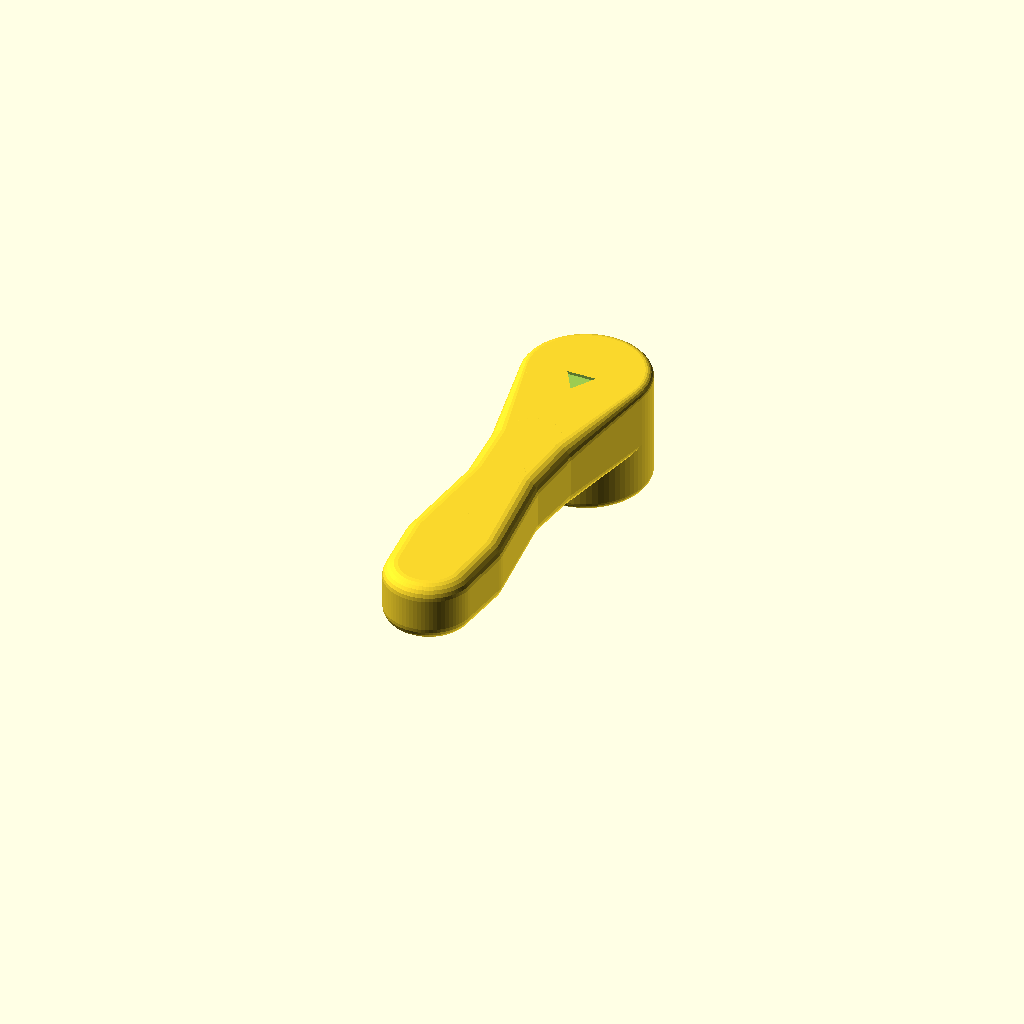
Cell 1: rendered with the file's own defaults.
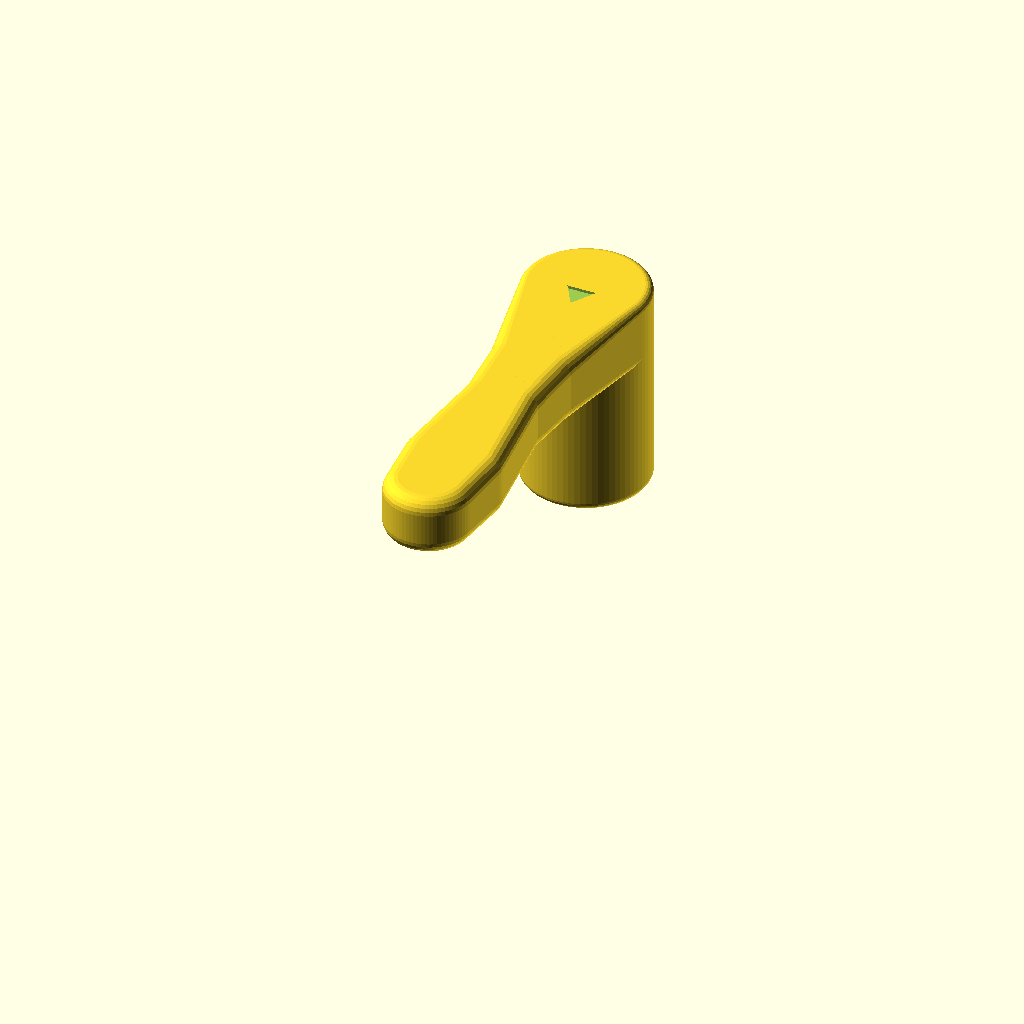
Cell 2: the same model with spindle_out = 40.
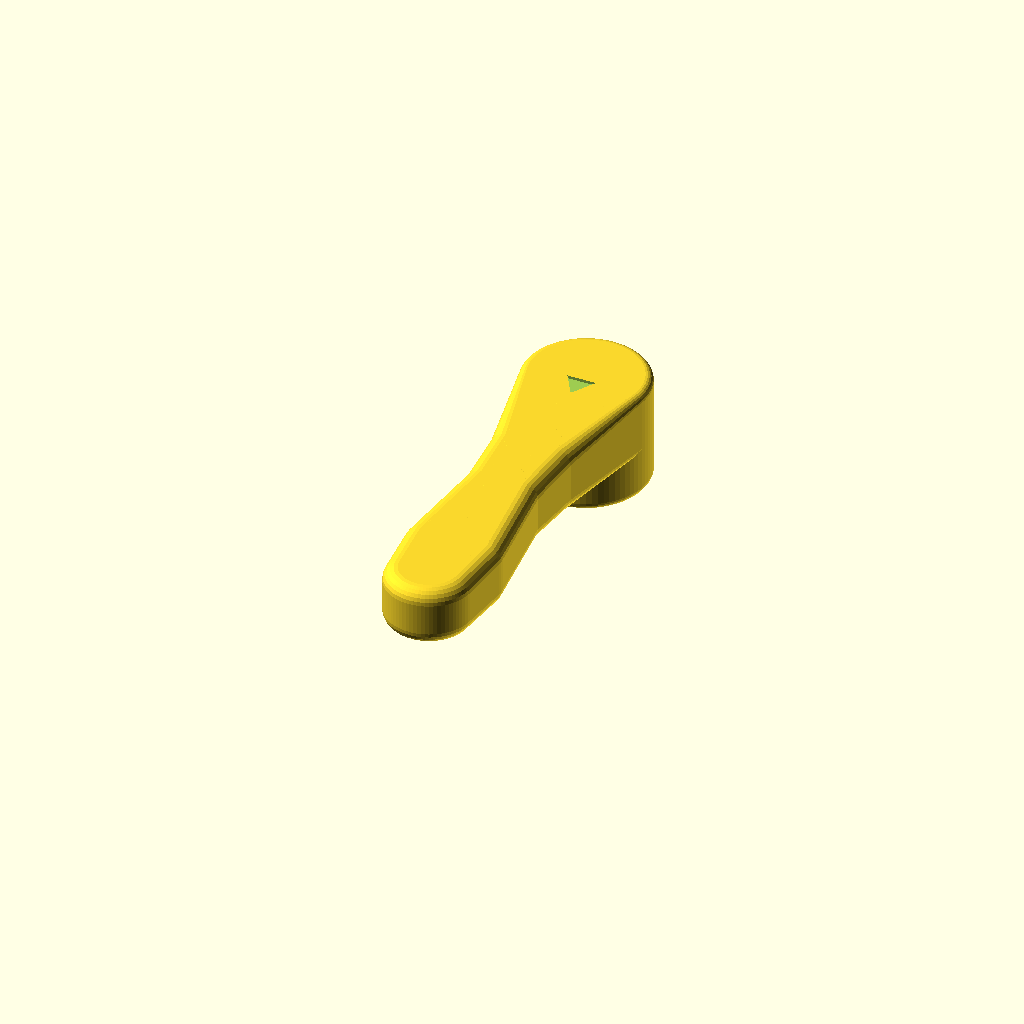
Cell 3: the same model with frame_gap = 2.
All cells are drawn from one camera (rotation 55°, 0°, 25°, orthographic, colour scheme Cornfield), so only the parameter changes between them.
The OpenSCAD source (window_handle/window_handle_7mm.scad):
// ============================================================
//  7mm 네모축(구동축)용 소형 창문 손잡이 - 3D 프린트용
//  Compact window handle for a 7 mm square spindle
//
//  좌표계: Z축 = 구동축 방향, z=0 = 창틀 쪽 면, z=hub_h = 바깥 면
//  출력 방향: 바깥 면(z=hub_h)을 베드에 붙여 "뒤집어서" 출력 → 서포트 불필요
//            (토크/레버 힘이 모두 레이어 평면 안에서 작용 → 층간 박리 없음)
// ============================================================

/* [구동축 / Spindle] */
spindle      = 7.0;    // 축 두께 (mm)
fit_clear    = 0.25;   // 구멍 여유 (프린터에 맞게 0.15~0.35 조정, 테스트 쿠폰 참고)
spindle_out  = 20;     // 창틀에서 나와 있는 축 길이
frame_gap    = 1.0;    // 손잡이와 창틀 사이 간격
socket_depth = spindle_out - frame_gap + 0.5;   // 19.5mm 물림 (축 거의 전체)

/* [허브 / Hub] */
hub_d   = 26;          // 허브 지름 (축 모서리에서 벽두께 약 8mm)
hub_h   = socket_depth + 4.5;   // 24mm, 끝 4.5mm는 막힌 캡
edge_r  = 1.6;         // 모서리 라운드

/* [레버 / Lever] */
lever_len  = 80;       // 축 중심 ~ 레버 끝
lever_t    = 14;       // 레버 뿌리 두께 (Z)
grip_r     = 3.0;      // 그립부 모서리 라운드 (손에 닿는 곳은 크게)
// 레버 단면 [축 중심에서 거리, 폭, 두께]
//  뿌리(굵게) → 허리(손가락 걸림) → 손바닥 그립(넓게) → 끝(둥글게)
lever_pts = [
    [24, 17, 14],
    [38, 15, 13],
    [60, 20, 13],
    [lever_len - 9, 18, 12.5],
];

/* [고정 나사 / Set screw] */
use_setscrew = true;
screw_d      = 2.8;    // M3 나사산이 직접 파고드는 구멍 (인서트 사용 시 4.0)
screw_z      = 9;      // 창틀 쪽 면에서의 높이
// M3 접시머리 볼트(90°, ISO 10642 육각렌치 / ISO 7046 십자 모두 가능)
screw_len    = 8;      // 볼트 전체 길이 (접시머리는 머리 포함 길이) → M3x8
csk_d        = 6.72 + 0.3; // 머리 최대 지름(ISO 10642) + 여유
screw_bite   = 0.5;    // 머리가 자리에 닿을 때 볼트 끝이 축을 눌러 들어가는 양

/* [출력] */
part = "handle";       // handle | coupon | assembly | section | print
$fn  = 72;

// ---------- 기본 형상 ----------
// 모서리가 둥근 원판 (두 토러스의 hull)
module puck(r, h, e = edge_r) {
    hull() for (z = [e, h - e])
        translate([0, 0, z]) rotate_extrude($fn = $fn) translate([r - e, 0]) circle(e, $fn = 24);
}

// 모서리 응력완화 구멍이 있는 사각 소켓 (2D)
module square_socket_2d(s) {
    a = s / 2;
    square(s, center = true);
    // 코너 릴리프: 프린트 시 모서리가 둥글게 뭉쳐 축이 안 들어가는 문제 방지
    // + 응력 집중 완화. 힘은 평면부에서 전달됨.
    for (x = [-1, 1], y = [-1, 1]) translate([x * (a - 0.35), y * (a - 0.35)]) circle(0.75, $fn = 20);
}

module body() {
    // 레버 바깥면(=출력 시 베드 면)은 평평하게 유지, 두께는 창틀 쪽으로만 변화
    module sec(pt) translate([0, -pt[0], hub_h - pt[2]]) puck(pt[1] / 2, pt[2], min(grip_r, pt[2] / 2 - 0.5));
    union() {
        puck(hub_d / 2, hub_h);
        // 허브-레버 연결부: hull 로 넓은 필렛(거셋) 형성 → 뿌리 응력 분산
        hull() {
            translate([0, 0, hub_h - lever_t]) puck(hub_d / 2, lever_t);
            sec(lever_pts[0]);
        }
        for (i = [0 : len(lever_pts) - 2]) hull() { sec(lever_pts[i]); sec(lever_pts[i + 1]); }
    }
}

module handle() {
    s = spindle + fit_clear;
    difference() {
        body();
        // 소켓
        translate([0, 0, -0.01]) linear_extrude(socket_depth + 0.01) square_socket_2d(s);
        // 입구 챔퍼 (끼우기 쉽게)
        translate([0, 0, -0.01]) linear_extrude(1.0, scale = s / (s + 2)) square(s + 2, center = true);
        // 고정 나사 구멍 (레버 반대쪽)
        if (use_setscrew) translate([0, 0, screw_z]) rotate([-90, 0, 0]) {
            cylinder(d = screw_d, h = hub_d, $fn = 24);
            // 접시 자리: 90° 원뿔 + 머리 위 여유 구멍
            // 머리 윗면 위치: 머리가 완전히 묻혔을 때 볼트 끝이 축을 screw_bite 만큼 누름
            seat = (spindle + fit_clear) / 2 - screw_bite + screw_len;
            translate([0, 0, seat - csk_d / 2]) cylinder(d1 = 0, d2 = csk_d, h = csk_d / 2, $fn = 48);
            translate([0, 0, seat - 0.01]) cylinder(d = csk_d, h = hub_d, $fn = 48);
        }
        // 바깥 면 방향 표시 홈 (레버 방향 화살표)
        translate([0, -2, hub_h - 0.6]) linear_extrude(1)
            polygon([[-3, 0], [3, 0], [0, -5]]);
    }
}

// 맞춤 테스트 쿠폰: 7.10 / 7.20 / 7.30 / 7.40
module coupon() {
    clears = [0.10, 0.20, 0.30, 0.40];
    difference() {
        hull() for (x = [0, 3 * 14]) translate([x, 0, 0]) cylinder(d = 13, h = 8);
        for (i = [0 : 3]) translate([i * 14, 0, -0.01]) {
            linear_extrude(8.1) square_socket_2d(spindle + clears[i]);
            translate([0, -6.6, 7.4]) linear_extrude(1) text(str(i + 1), size = 3, halign = "center", valign = "bottom");
        }
    }
}

// 창틀 + 구동축과 함께 보기
module assembly() {
    color("Gainsboro") translate([-25, -90, -frame_gap - 8]) cube([50, 130, 8]);
    color("Silver") translate([-spindle / 2, -spindle / 2, -frame_gap - 15]) cube([spindle, spindle, spindle_out + 15]);
    color("SteelBlue") handle();
}

// 단면 보기 (축 물림 확인용)
module section() {
    module cut() { intersection() { children(); translate([0, -100, -50]) cube([100, 200, 100]); } }
    color("Gainsboro") cut() translate([-25, -90, -frame_gap - 8]) cube([50, 130, 8]);
    color("DarkGray")  cut() translate([-spindle / 2, -spindle / 2, -frame_gap - 15]) cube([spindle, spindle, spindle_out + 15]);
    color("SteelBlue") cut() handle();
}

// 출력 자세: 바깥 면이 베드 쪽
module print_pose() { translate([0, 0, hub_h]) rotate([180, 0, 0]) handle(); }

if (part == "handle") handle();
else if (part == "coupon") coupon();
else if (part == "section") section();
else if (part == "print") print_pose();
else assembly();
Customizer parameters (derived from the source; name, type, default, range or options):
spindle: number, default 7
fit_clear: number, default 0.25
spindle_out: number, default 20
frame_gap: number, default 1
hub_d: number, default 26
edge_r: number, default 1.6
lever_len: number, default 80
lever_t: number, default 14
grip_r: number, default 3
use_setscrew: bool, default true
screw_d: number, default 2.8
screw_z: number, default 9
screw_len: number, default 8
screw_bite: number, default 0.5
part: string, default "handle"
